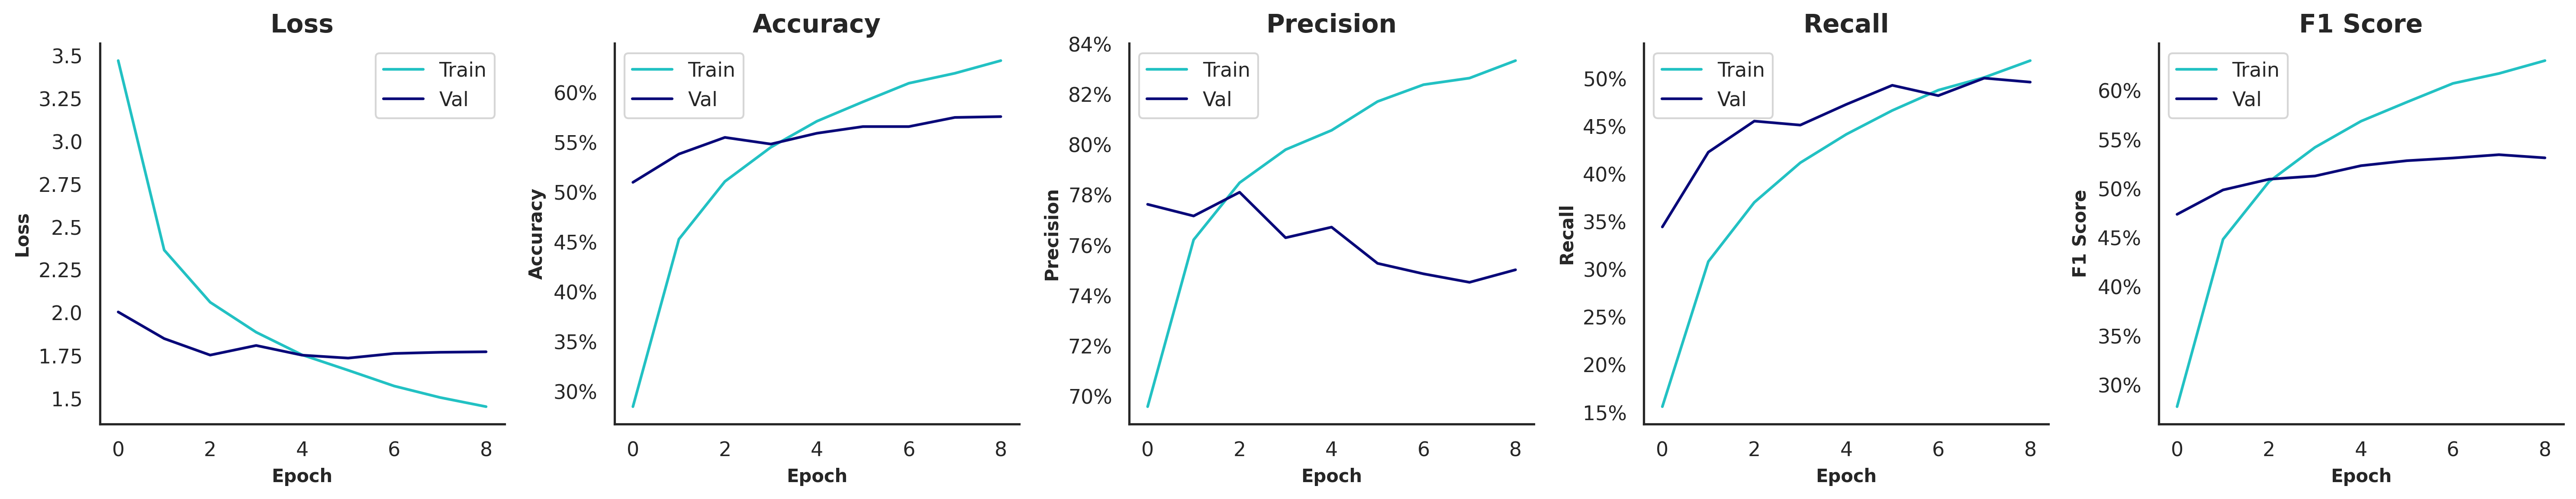

Data behind this chart, as committed beside it:
, , , Train, Train, Train, Train, Train, Validation, Validation, Validation, Validation, Validation, Test, Test, Test, Test, Test
, , Time of Execution, Accuracy, Precision, Recall, F1 Score, AUROC, Accuracy, Precision, Recall, F1 Score, AUROC, Accuracy, Precision, Recall, F1 Score, AUROC
Model, Variation, , , , , , , , , , , , , , , , 
ResNet152V2, SMOTE | Grayscale=F | Contrast=T | Satur…, 855.5, 0.6321, 0.8334, 0.5192, 0.6306, 0.968, 0.576, 0.7503, 0.4967, 0.5315, 0.9448, 0.588, 0.7311, 0.5171, 0.5564, 0.947
